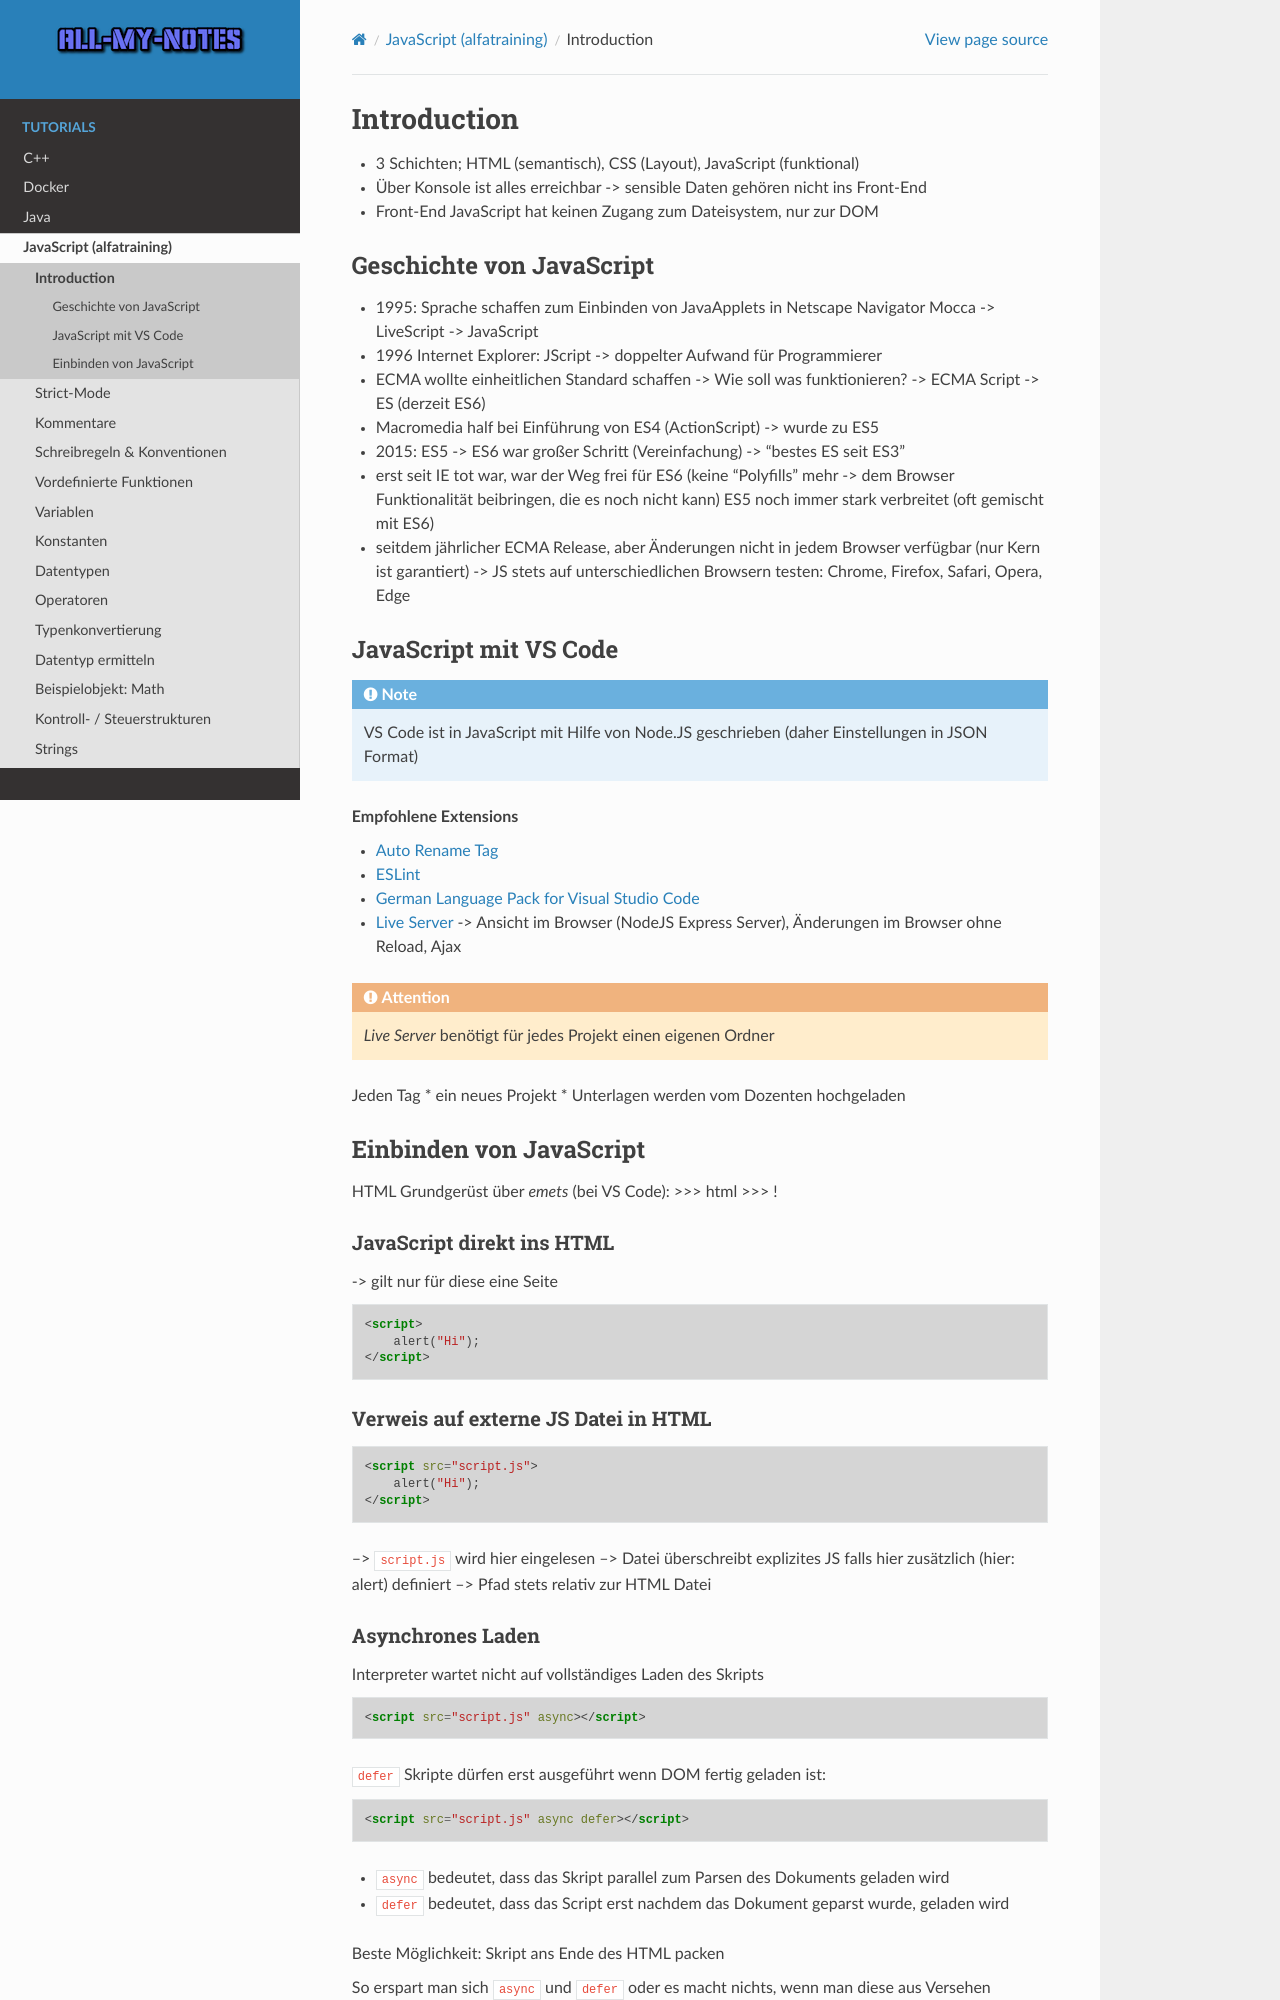

repository: arnewohletz/AllMyNotes · page: tutorial/java_script/alfatraining/day_01.html · generator: sphinx

Introduction
============
* 3 Schichten; HTML (semantisch), CSS (Layout), JavaScript (funktional)
* Über Konsole ist alles erreichbar -> sensible Daten gehören nicht ins Front-End
* Front-End JavaScript hat keinen Zugang zum Dateisystem, nur zur DOM

Geschichte von JavaScript
-------------------------
* 1995: Sprache schaffen zum Einbinden von JavaApplets in Netscape Navigator
  Mocca -> LiveScript -> JavaScript
* 1996 Internet Explorer: JScript -> doppelter Aufwand für Programmierer
* ECMA wollte einheitlichen Standard schaffen -> Wie soll was funktionieren? -> ECMA Script -> ES (derzeit ES6)
* Macromedia half bei Einführung von ES4 (ActionScript) -> wurde zu ES5
* 2015: ES5 -> ES6 war großer Schritt (Vereinfachung) -> "bestes ES seit ES3"
* erst seit IE tot war, war der Weg frei für ES6
  (keine "Polyfills" mehr -> dem Browser Funktionalität beibringen, die es noch nicht kann)
  ES5 noch immer stark verbreitet (oft gemischt mit ES6)
* seitdem jährlicher ECMA Release, aber Änderungen nicht in jedem Browser verfügbar (nur Kern ist garantiert)
  -> JS stets auf unterschiedlichen Browsern testen: Chrome, Firefox, Safari, Opera, Edge

JavaScript mit VS Code
----------------------
.. note::

    VS Code ist in JavaScript mit Hilfe von Node.JS geschrieben (daher Einstellungen in JSON Format)

**Empfohlene Extensions**

* `Auto Rename Tag`_
* `ESLint`_
* `German Language Pack for Visual Studio Code`_
* `Live Server`_ -> Ansicht im Browser (NodeJS Express Server), Änderungen im Browser ohne Reload, Ajax

.. attention::

    *Live Server* benötigt für jedes Projekt einen eigenen Ordner

Jeden Tag
* ein neues Projekt
* Unterlagen werden vom Dozenten hochgeladen

.. _Auto Rename Tag: https://marketplace.visualstudio.com/items?itemName=formulahendry.auto-rename-tag
.. _ESLint: https://marketplace.visualstudio.com/items?itemName=dbaeumer.vscode-eslint
.. _German Language Pack for Visual Studio Code: https://marketplace.visualstudio.com/items?itemName=MS-CEINTL.vscode-language-pack-de
.. _Live Server: https://marketplace.visualstudio.com/items?itemName=ritwickdey.LiveServer

Einbinden von JavaScript
------------------------
HTML Grundgerüst über *emets* (bei VS Code):
>>> html
>>> !

JavaScript direkt ins HTML
``````````````````````````
-> gilt nur für diese eine Seite

.. code-block:: html

    <script>
        alert("Hi");
    </script>

Verweis auf externe JS Datei in HTML
````````````````````````````````````
.. code-block:: html

    <script src="script.js">
        alert("Hi");
    </script>

--> ``script.js`` wird hier eingelesen
--> Datei überschreibt explizites JS falls hier zusätzlich (hier: alert) definiert
--> Pfad stets relativ zur HTML Datei
